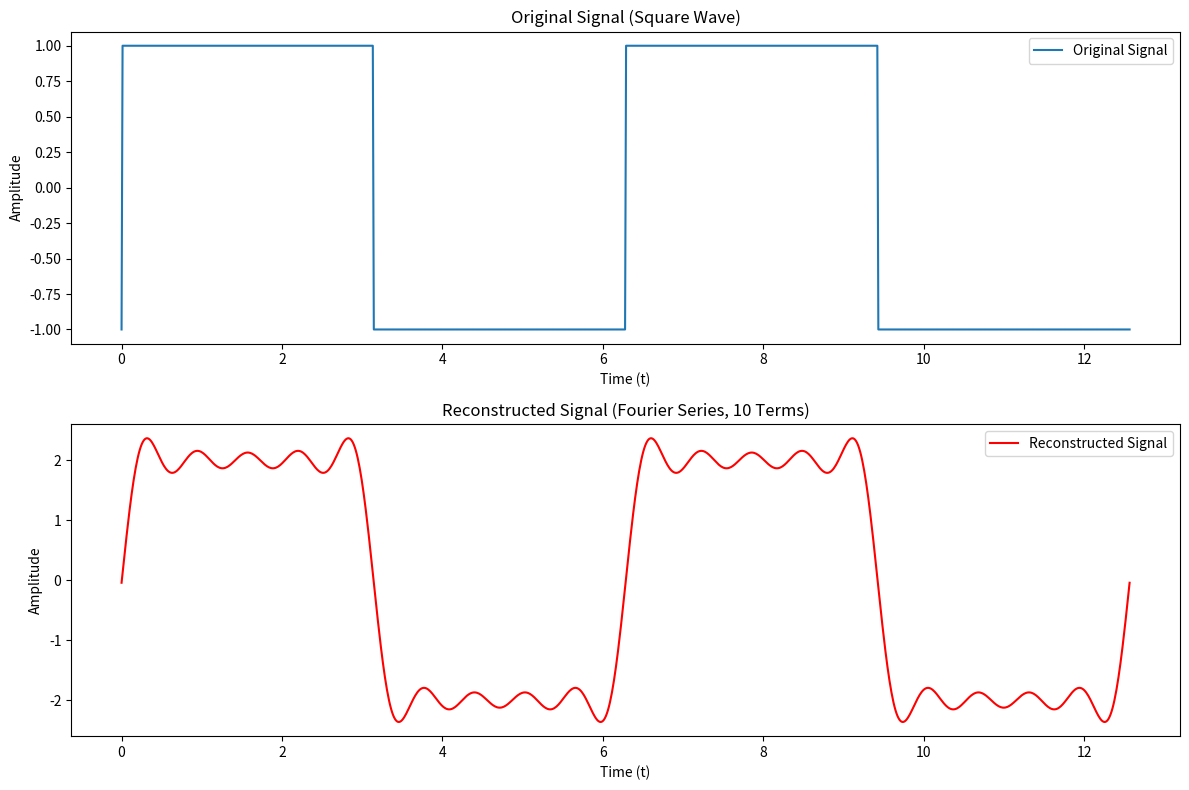
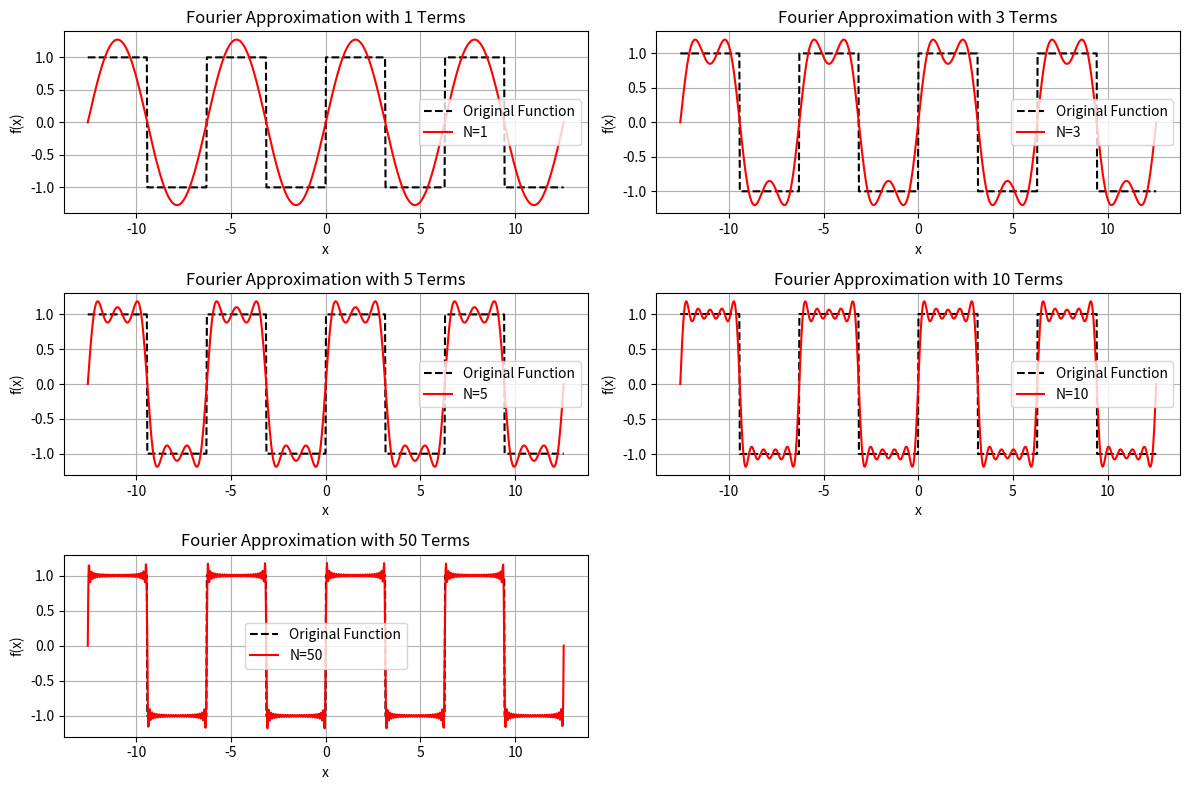

The matplotlib source for these figures, in order: (Note: this script raises an exception after producing the figures.)
#fourier series de composition 

import numpy as np
import matplotlib.pyplot as plt

# Input: Define a periodic signal (e.g., square wave)
def square_wave(t, T):
    return np.where(np.sin(2 * np.pi * t / T) > 0, 1, -1)

# Parameters
T = 2 * np.pi  # Period of the signal
t = np.linspace(0, 2 * T, 1000)  # Time vector
x = square_wave(t, T)  # Input signal (square wave)

# Fourier Series Decomposition
def fourier_series(x, t, T, n_terms):
    a0 = (2 / T) * np.trapz(x, t)  # DC component
    a = []  # Cosine coefficients
    b = []  # Sine coefficients
    for n in range(1, n_terms + 1):
        an = (2 / T) * np.trapz(x * np.cos(2 * np.pi * n * t / T), t)
        bn = (2 / T) * np.trapz(x * np.sin(2 * np.pi * n * t / T), t)
        a.append(an)
        b.append(bn)
    return a0, a, b

# Reconstruct the signal using Fourier Series
def reconstruct_signal(t, T, a0, a, b):
    x_reconstructed = a0 / 2
    for n in range(1, len(a) + 1):
        x_reconstructed += a[n - 1] * np.cos(2 * np.pi * n * t / T) + b[n - 1] * np.sin(2 * np.pi * n * t / T)
    return x_reconstructed

# Number of terms in the Fourier Series
n_terms = 10

# Compute Fourier Series coefficients
a0, a, b = fourier_series(x, t, T, n_terms)

# Reconstruct the signal
x_reconstructed = reconstruct_signal(t, T, a0, a, b)

# Output: Fourier Series coefficients
print("DC Component (a0):", a0)
print("Cosine Coefficients (a_n):", a)
print("Sine Coefficients (b_n):", b)

# Plotting
plt.figure(figsize=(12, 8))

# Plot original signal
plt.subplot(2, 1, 1)
plt.plot(t, x, label="Original Signal")
plt.title("Original Signal (Square Wave)")
plt.xlabel("Time (t)")
plt.ylabel("Amplitude")
plt.legend()

# Plot reconstructed signal
plt.subplot(2, 1, 2)
plt.plot(t, x_reconstructed, label="Reconstructed Signal", color="red")
plt.title(f"Reconstructed Signal (Fourier Series, {n_terms} Terms)")
plt.xlabel("Time (t)")
plt.ylabel("Amplitude")
plt.legend()

plt.tight_layout()
plt.show()

# [redacted]

import numpy as np
import matplotlib.pyplot as plt

# Define the periodic function: Square wave
def square_wave(x, T):
    return np.where(np.sin(2 * np.pi * x / T) >= 0, 1, -1)

# Compute Fourier Series approximation
def fourier_series_approx(x, T, N):
    a0 = 0  # DC component for odd function
    f_approx = np.full_like(x, a0)  # Initialize with DC component
    
    for n in range(1, N + 1, 2):  # Only odd harmonics for square wave
        bn = (4 / (n * np.pi))  # Fourier coefficient for sine terms
        f_approx += bn * np.sin(2 * np.pi * n * x / T)  # Add sine terms
    
    return f_approx

# Parameters
T = 2 * np.pi  # Period
x = np.linspace(-2 * T, 2 * T, 1000)  # x values

# Compute original function and Fourier approximations
y_original = square_wave(x, T)
N_terms = [1, 3, 5, 10, 50]  # Number of terms in Fourier series

# Plot results
plt.figure(figsize=(12, 8))

for i, N in enumerate(N_terms):
    plt.subplot(3, 2, i + 1)
    y_approx = fourier_series_approx(x, T, N)
    plt.plot(x, y_original, 'k--', label="Original Function")
    plt.plot(x, y_approx, 'r', label=f"N={N}")
    plt.title(f"Fourier Approximation with {N} Terms")
    plt.xlabel("x")
    plt.ylabel("f(x)")
    plt.legend()
    plt.grid()

plt.tight_layout()
plt.show()

# [redacted]
import numpy as np
import matplotlib.pyplot as plt

def fourier_series(f, T, N, t):
    # Calculate a0
    a0 = (1/T) * np.trapz(f(t), t)
    
    # Initialize coefficients
    a_n = np.zeros(N)
    b_n = np.zeros(N)
    
    # Calculate an and bn coefficients
    for n in range(1, N + 1):
        a_n[n - 1] = (2/T) * np.trapz(f(t) * np.cos(2 * np.pi * n * t / T), t)
        b_n[n - 1] = (2/T) * np.trapz(f(t) * np.sin(2 * np.pi * n * t / T), t)
    
    # Construct the Fourier series
    f_approx = a0 / 2  # Start with a0/2
    for n in range(1, N + 1):
        f_approx += a_n[n - 1] * np.cos(2 * np.pi * n * t / T) + b_n[n - 1] * np.sin(2 * np.pi * n * t / T)
    
    return f_approx

# Example usage
if __name__ == "__main__":
    # Define the periodic function (square wave)
    T = 2 * np.pi  # Period
    t = np.linspace(0, T, 1000)  # Time vector
    f = lambda t: 1 if (t % T) < (T / 2) else -1  # Square wave function

    # Number of terms in the Fourier series
    N = 10

    # Compute Fourier series approximation
    f_approx = fourier_series(f, T, N, t)

    # Plotting the results
    plt.figure(figsize=(12, 6))
    plt.plot(t, f(t), label='Original Function (Square Wave)', color='blue')
    plt.plot(t, f_approx, label='Fourier Series Approximation', color='red', linestyle='--')
    plt.title('Fourier Series Decomposition')
    plt.xlabel('Time')
    plt.ylabel('Amplitude')
    plt.legend()
    plt.grid()
    plt.xlim(0, T)
    plt.tight_layout()
    plt.show()

# [redacted]

import numpy as np
import matplotlib.pyplot as plt
from scipy.integrate import quad

# Define the periodic function
def f(x):
    return np.sign(np.sin(x))  # Change this to any periodic function

# Define the period
L = np.pi  # Half-period

# Compute Fourier coefficients
def a0():
    return (1 / L) * quad(f, -L, L)[0]

def an(n):
    return (1 / L) * quad(lambda x: f(x) * np.cos(n * np.pi * x / L), -L, L)[0]

def bn(n):
    return (1 / L) * quad(lambda x: f(x) * np.sin(n * np.pi * x / L), -L, L)[0]

# Fourier series approximation
def fourier_series(x, N):
    sum_series = a0() / 2
    for n in range(1, N + 1):
        sum_series += an(n) * np.cos(n * np.pi * x / L) + bn(n) * np.sin(n * np.pi * x / L)
    return sum_series

# Increase number of points for smoothness
x_vals = np.linspace(-L, L, 1000)  
y_original = np.vectorize(f)(x_vals)

plt.figure(figsize=(10, 5))
plt.plot(x_vals, y_original, label="Original Function", color='black', linewidth=2)

# Define strong contrast colors
colors = ['r', 'b', 'g', 'm']
linestyles = ['-', '--', '-.', ':']
alphas = [0.9, 0.7, 0.5, 0.4]  # Different transparency levels

# Fourier approximations for different N
N_values = [1, 5, 10, 20]
for i, N in enumerate(N_values):
    y_fourier = np.vectorize(lambda x: fourier_series(x, N))(x_vals)
    plt.plot(x_vals, y_fourier, label=f"Fourier Approx (N={N})", 
             color=colors[i % len(colors)], linestyle=linestyles[i % len(linestyles)], alpha=alphas[i])

plt.legend()
plt.title("Improved Fourier Series Decomposition")
plt.xlabel("x")
plt.ylabel("f(x)")
plt.grid()
plt.show()

